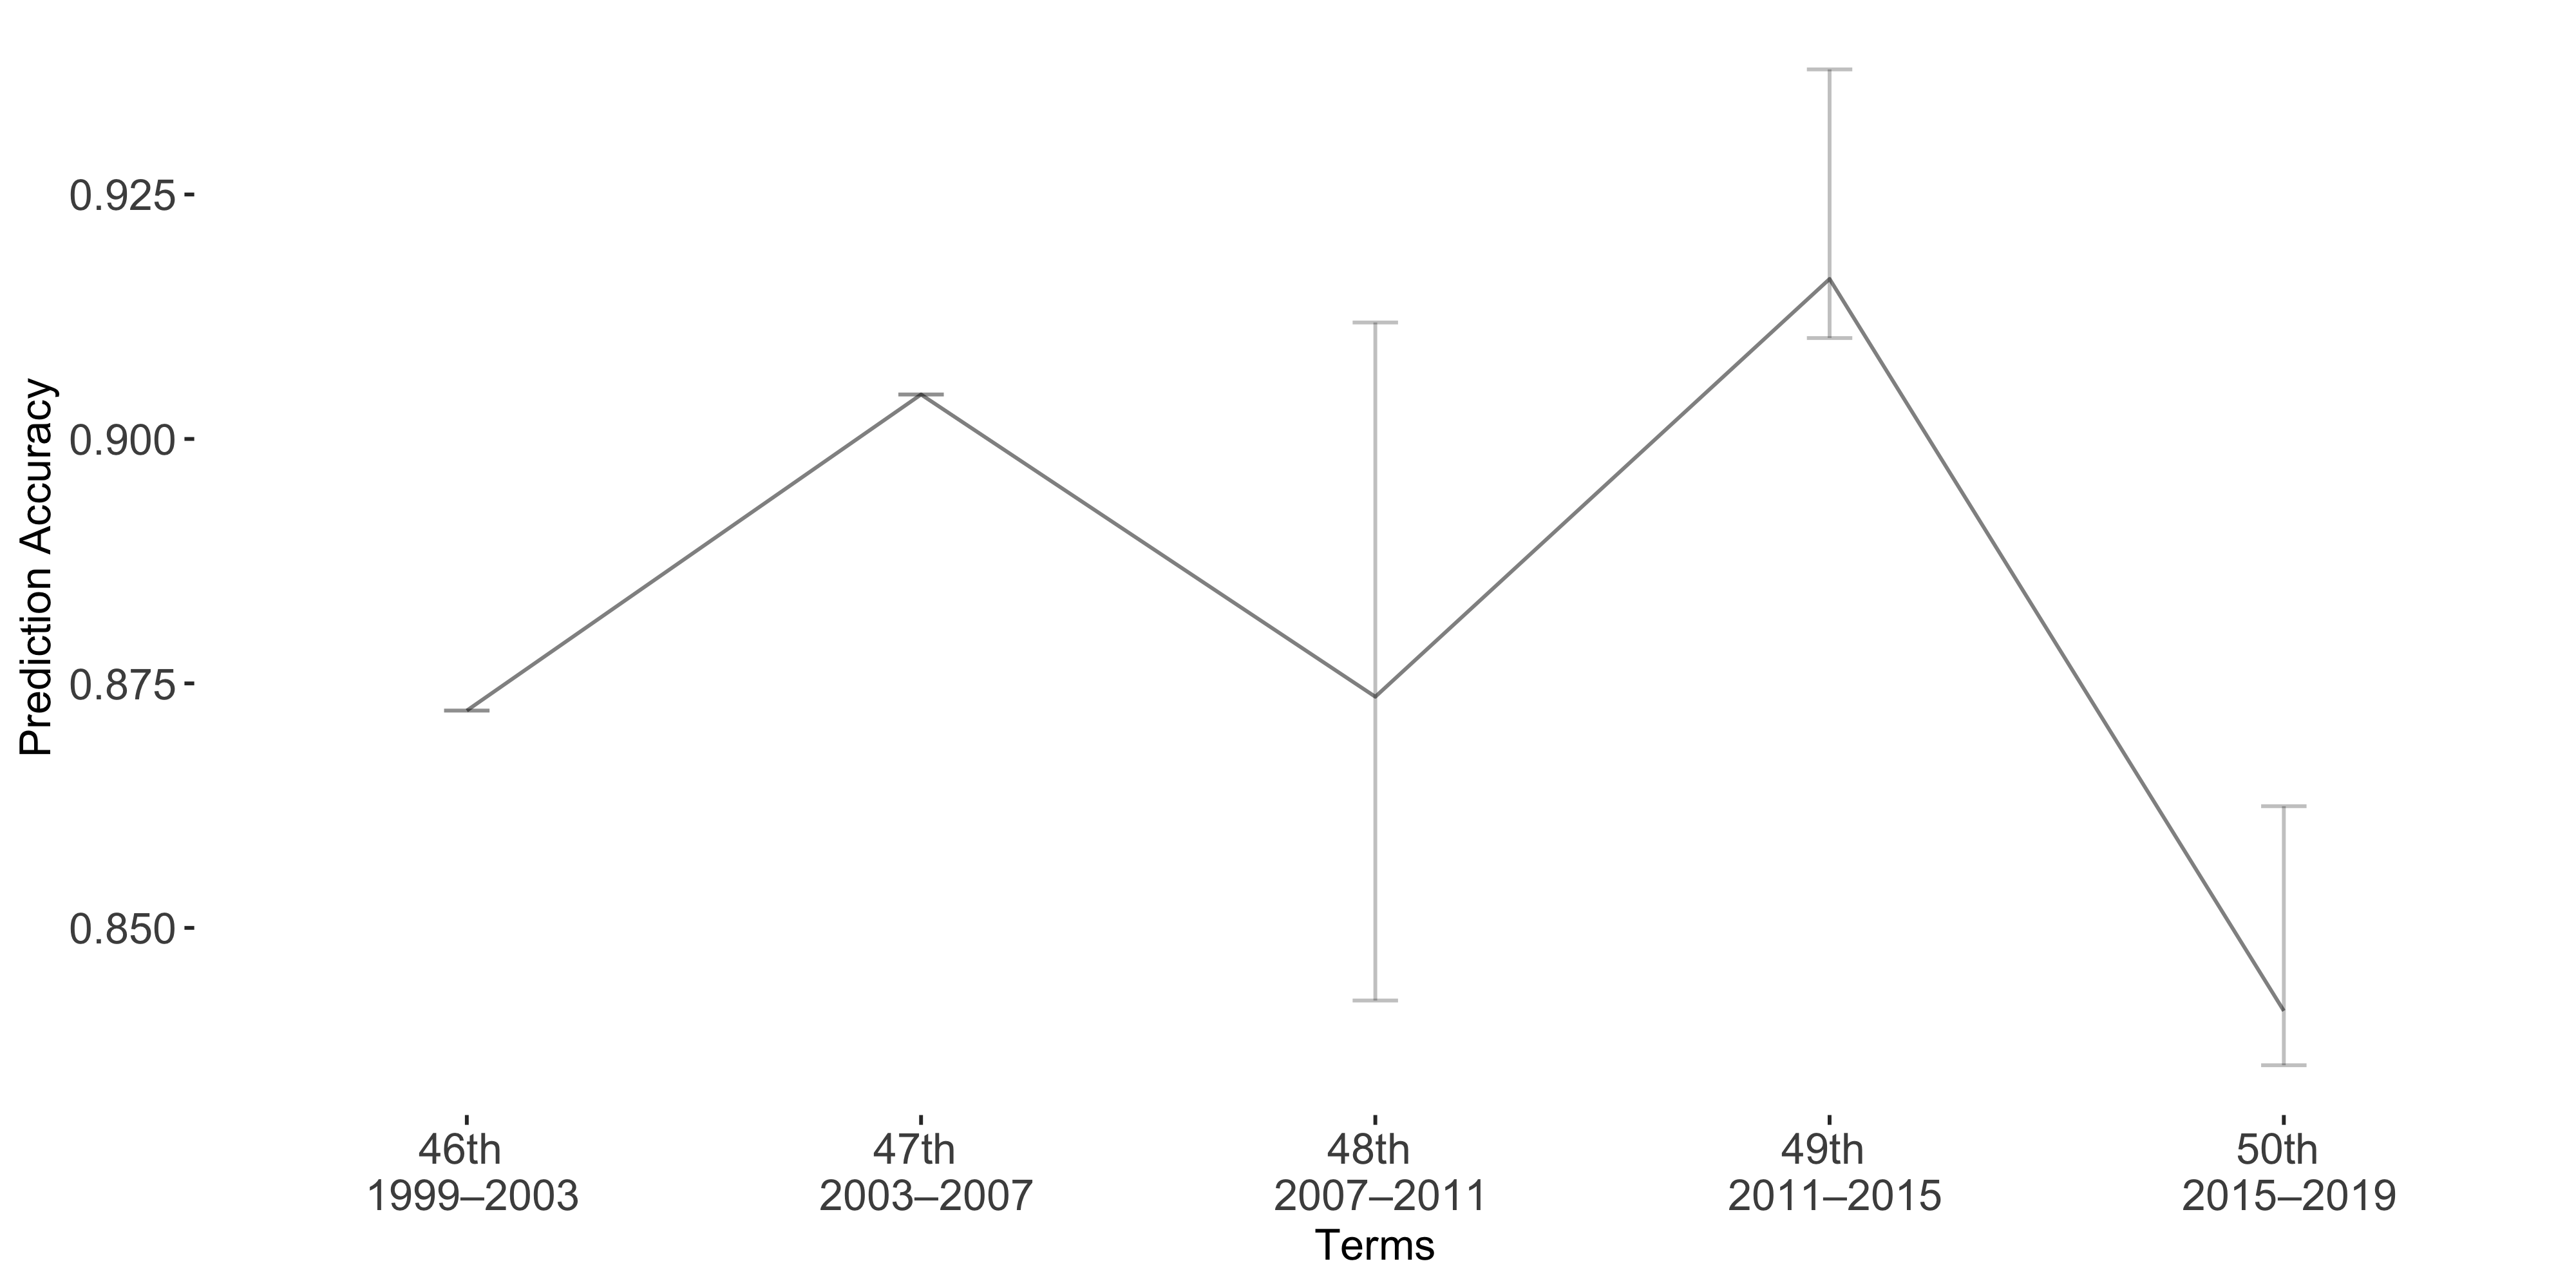

Source data for this figure (header and first rows):
Term, Accuracy, lb, ub
Term1, 0.8722, 0, 0
Term2, 0.9045, 0, 0
Term3, 0.8736, -0.03827, 0.03106
Term4, 0.9164, -0.02143, 0.006044
Term5, 0.8415, -0.02093, 0.005563
